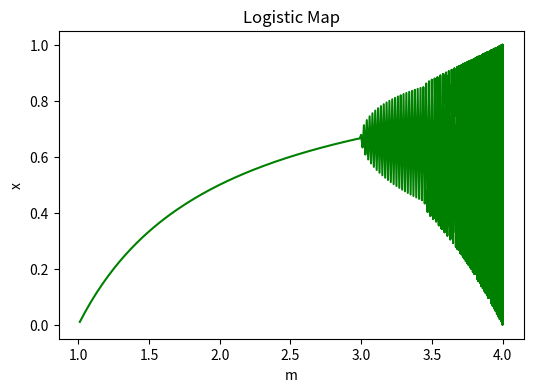

Recreate this plot in Python.
"""
From "COMPUTATIONAL PHYSICS", 3rd Ed, Enlarged Python eTextBook
[redacted]
[redacted]
[redacted]
Support by National Science Foundation
"""
# Logistic map

#from visual.graph import *
import matplotlib.pyplot as plt
import numpy as np

m_min = 1.0
m_max = 4.0
step = 0.01

"""
graph1 = gdisplay(width=600, height=400, title='Logistic Map',\
        xtitle='m', ytitle='x', xmax=4.0, xmin=1., ymax=1., ymin=0.)
pts = gdots(shape = 'round', size = 1.5, color = color.green)
"""

#lasty = int(1000 * 0.5)                         # Eliminates some points
lasty = 0.5
count = 0  # Plot every 2 iterations
eps =1e-3
m = m_min

#for m in np.range(m_min, m_max, step):

mlist = []  # x座標
ylist = []  # y座標

for j in range(0, 301):
    print(m)
    m += step
    y = 0.5
    """
    for i in range(1,201,1):                          # Avoid transients
        y = m*y*(1-y)
    for i in range(201,402,1):
        y = m*y*(1-y)
    """
    for i in range(1,402,1):
        y = m*y*(1-y)
    for i in range(201, 402, 1):                      # Avoid transients
        #oldy=int(1000*y)
        y = m*y*(1-y)   
        #inty = int(1000 * y)
        #if  inty != lasty and count%2 == 0:
        if(abs(y-lasty) > eps and count%2 ==0):
            #print('true')
            mlist.append(m)
            ylist.append(y)
            #plt.plot(m,y,'green')
        #lasty = inty
        lasty = y
        count += 1

plt.figure(figsize=(6, 4))
plt.title('Logistic Map')
plt.xlabel('m')
plt.ylabel('x')
plt.plot(mlist,ylist,'green')
plt.show()

#なんで正常に動かないのかわからない
